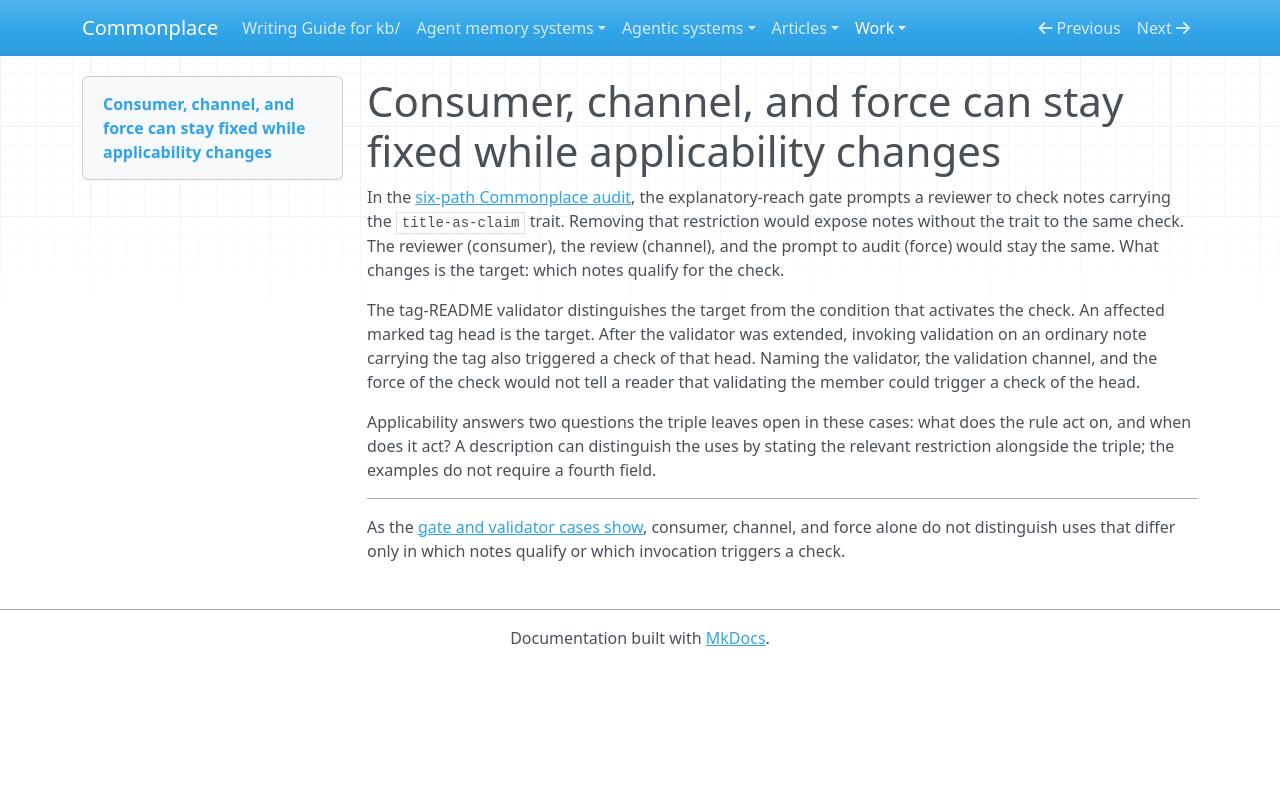

repository: zby/commonplace · page: work/note-extraction-trials/drafts/C1/index.html · generator: mkdocs

# Consumer, channel, and force can stay fixed while applicability changes

In the [six-path Commonplace audit](../../../reports/retained/six-commonplace-paths-establish-broad-addressability-not-completeness.md), the explanatory-reach gate prompts a reviewer to check notes carrying the `title-as-claim` trait. Removing that restriction would expose notes without the trait to the same check. The reviewer (consumer), the review (channel), and the prompt to audit (force) would stay the same. What changes is the target: which notes qualify for the check.

The tag-README validator distinguishes the target from the condition that activates the check. An affected marked tag head is the target. After the validator was extended, invoking validation on an ordinary note carrying the tag also triggered a check of that head. Naming the validator, the validation channel, and the force of the check would not tell a reader that validating the member could trigger a check of the head.

Applicability answers two questions the triple leaves open in these cases: what does the rule act on, and when does it act? A description can distinguish the uses by stating the relevant restriction alongside the triple; the examples do not require a fourth field.

---

As the [gate and validator cases show](../../work/note-extraction-trials/drafts/C1.md), consumer, channel, and force alone do not distinguish uses that differ only in which notes qualify or which invocation triggers a check.
